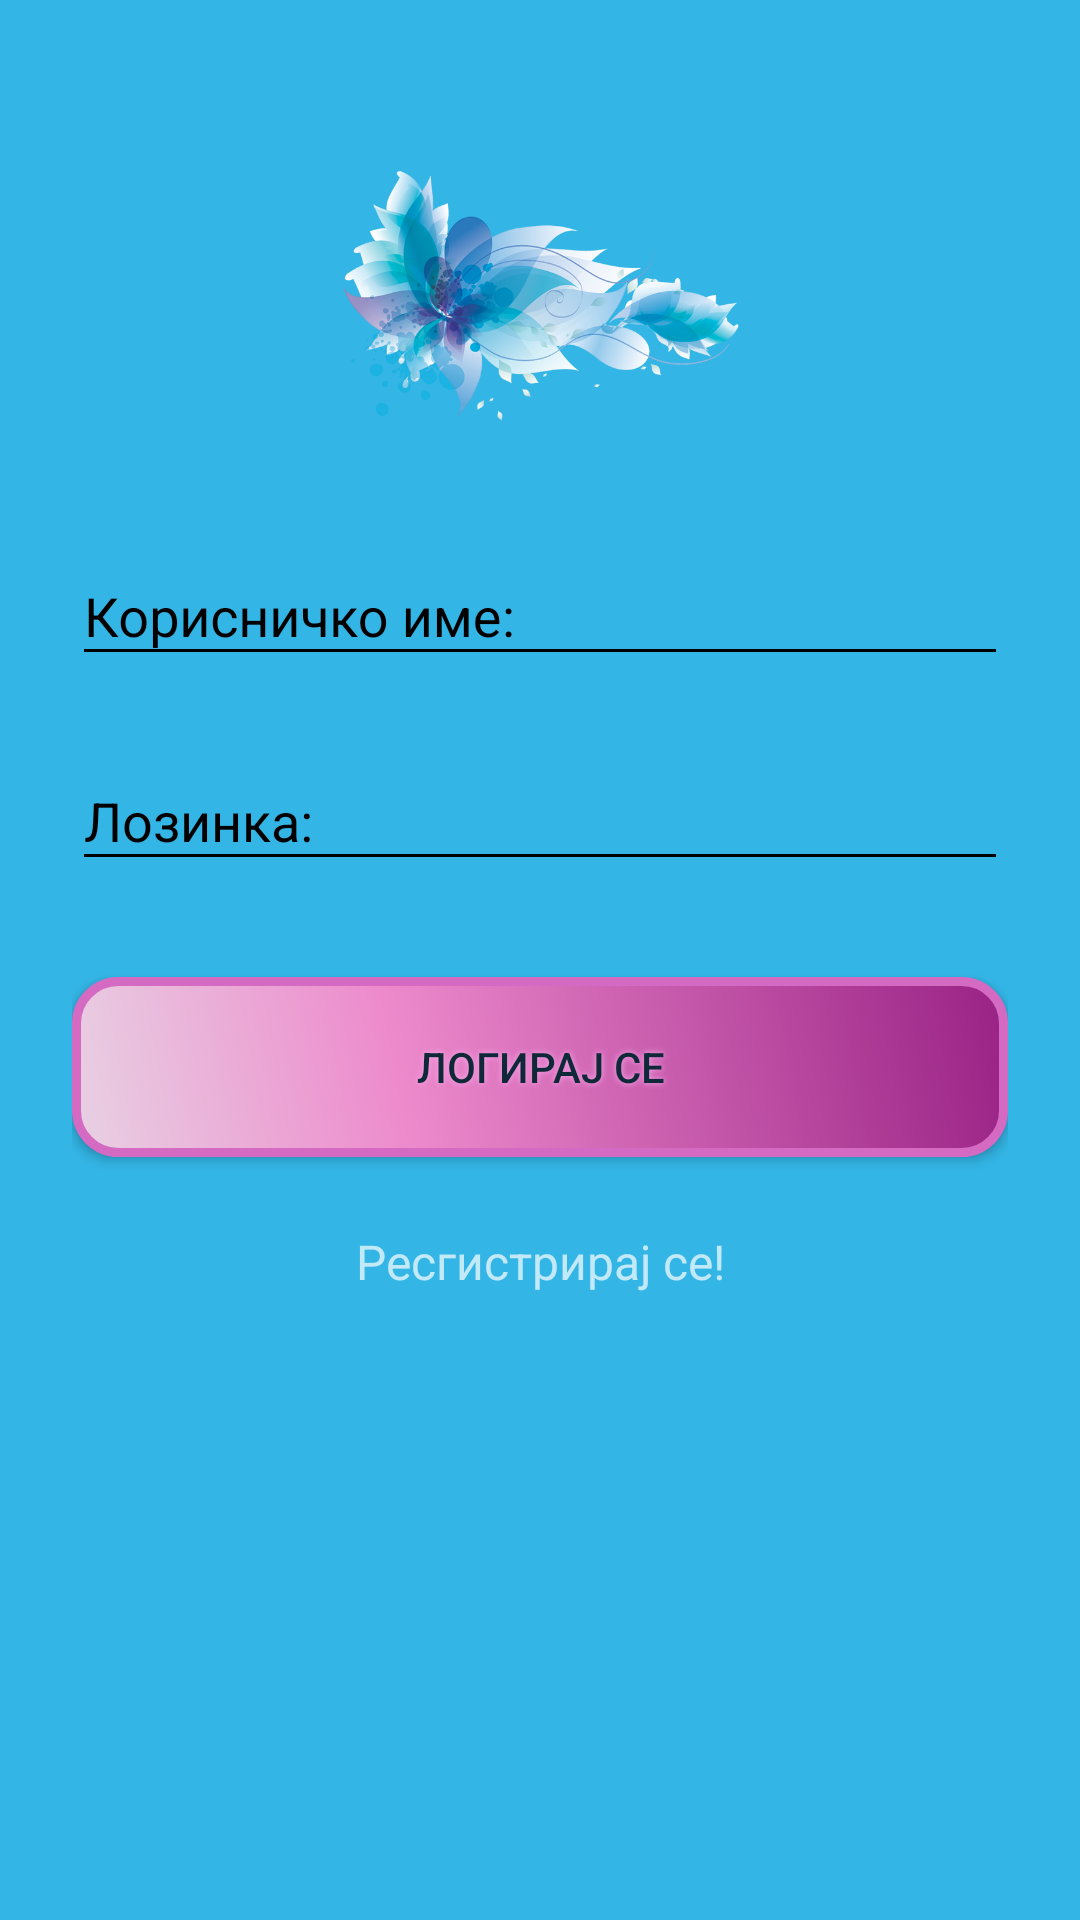

Layout XML and referenced resources for this Android screen:
<!-- AndroidManifest.xml: activity theme AppTheme.Dark -->
<!-- res/layout/activity_login.xml -->
<?xml version="1.0" encoding="utf-8"?>
<ScrollView xmlns:android="http://schemas.android.com/apk/res/android"
    android:layout_width="fill_parent"
    android:layout_height="fill_parent"
    android:fitsSystemWindows="true">

    <LinearLayout
        android:orientation="vertical"
        android:layout_width="match_parent"
        android:layout_height="wrap_content"
        android:paddingTop="56dp"
        android:paddingLeft="24dp"
        android:paddingRight="24dp">

        <ImageView android:src="@drawable/flower"
            android:layout_width="wrap_content"
            android:layout_height="85dp"
            android:layout_marginBottom="24dp"
            android:layout_gravity="center_horizontal" />

        
        <android.support.design.widget.TextInputLayout
            android:layout_width="match_parent"
            android:layout_height="wrap_content"
            android:layout_marginTop="8dp"
            android:layout_marginBottom="8dp">
            <EditText android:id="@+id/input_email"
                android:layout_width="match_parent"
                android:layout_height="wrap_content"
                android:inputType="textEmailAddress"
                android:hint="@string/prompt_email" />
        </android.support.design.widget.TextInputLayout>

        
        <android.support.design.widget.TextInputLayout
            android:layout_width="match_parent"
            android:layout_height="wrap_content"
            android:layout_marginTop="8dp"
            android:layout_marginBottom="8dp">
            <EditText android:id="@+id/input_password"
                android:layout_width="match_parent"
                android:layout_height="wrap_content"
                android:inputType="textPassword"
                android:hint="@string/prompt_password"/>
        </android.support.design.widget.TextInputLayout>

        <Button
            android:id="@+id/btn_login"
            android:layout_width="fill_parent"
            android:layout_height="wrap_content"
            android:layout_marginTop="24dp"
            android:layout_marginBottom="24dp"
            android:padding="12dp"
            android:background="@drawable/buttonshape"
            android:onClick="onBackClick"
            android:shadowColor="#FAAAED"
            android:shadowDx="0"
            android:shadowDy="0"
            android:shadowRadius="5"
            android:text="@string/action_sign_in"
            android:textColor="#0F2938"
            android:textSize="14dp" />

        <TextView android:id="@+id/link_signup"
            android:layout_width="fill_parent"
            android:layout_height="wrap_content"
            android:layout_marginBottom="24dp"
            android:text="Ресгистрирај се!"
            android:gravity="center"
            android:textSize="16dip"/>

    </LinearLayout>
</ScrollView>
<!-- resources referenced by this layout -->
<resources>
  <!-- drawable buttonshape (drawable) -->
  <?xml version="1.0" encoding="utf-8"?>
  
  <shape xmlns:android="http://schemas.android.com/apk/res/android" android:shape="rectangle" >
      <corners
          android:radius="14dp"
          />
      <gradient
          android:angle="45"
          android:centerX="35%"
          android:centerColor="#ED8ACC"
          android:startColor="#E8D1E3"
          android:endColor="#992285"
          android:type="linear"
          />
      <padding
          android:left="0dp"
          android:top="0dp"
          android:right="0dp"
          android:bottom="0dp"
          />
      <size
          android:width="270dp"
          android:height="60dp"
          />
      <stroke
          android:width="3dp"
          android:color="#D46AC2"
          />
  </shape>
  <!-- drawable flower: png bitmap (drawable, 228562 bytes) -->
  <string name="action_sign_in">Логирај се</string>
  <string name="prompt_email">Корисничко име:</string>
  <string name="prompt_password">Лозинка:</string>
  <style name="AppTheme.Dark" parent="Theme.AppCompat.NoActionBar">
          <item name="colorPrimary">@color/primary</item>
          <item name="colorPrimaryDark">@color/primary_dark</item>
          <item name="colorAccent">@color/accent</item>
  
          <item name="android:windowBackground">@color/primary</item>
  
          <item name="colorControlNormal">@color/black</item>
          <item name="colorControlActivated">@color/accent</item>
          <item name="colorControlHighlight">@color/accent</item>
          <item name="android:textColorHint">@color/black</item>
  
          <item name="colorButtonNormal">@color/primary_darker</item>
          <item name="android:colorButtonNormal">@color/primary_darker</item>
      </style>
  <color name="primary">#ff33b5e5</color>
  <color name="primary_dark">#000000</color>
  <color name="accent">#d81b60</color>
  <color name="black">#000000</color>
  <color name="primary_darker">#CC1D1D</color>
</resources>
